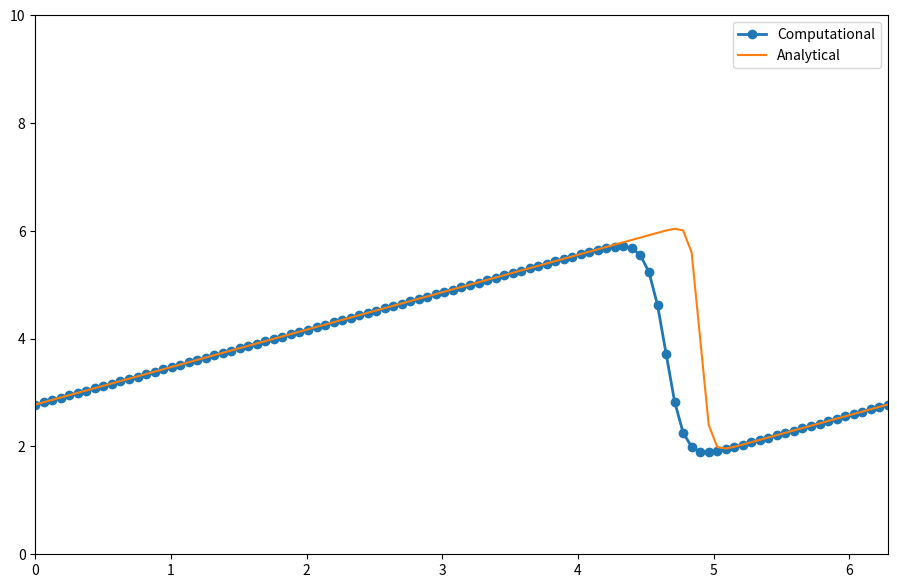

The matplotlib source for this figure:
# Implementing Burgers' Equation
# Combining nonlinear convection and diffusion
# Ignoring the SymPy sections and implemented function

import numpy as np
from matplotlib import pyplot
import time
import sys


def ufunc(t, x, nu):
    return -2*nu*(-(-8*t + 2*x)*np.exp(-(-4*t + x)**2/(4*nu*(t + 1)))
        /(4*nu*(t + 1)) - (-8*t + 2*x - 4*np.pi)*np.exp(-(-4*t + x - 2*np.pi)**2
        /(4*nu*(t + 1)))/(4*nu*(t + 1)))/(np.exp(-(-4*t + x - 2*np.pi)**2
        /(4*nu*(t + 1))) + np.exp(-(-4*t + x)**2/(4*nu*(t + 1)))) + 4

if __name__ == "__main__":
    nx = 101
    dx = 2 * np.pi / (nx - 1)
    nt = 100
    nu = 0.07 # viscosity value
    dt = dx * nu

    x = np.linspace(0, 2 * np.pi, nx)
    un = np.empty(nx)
    t = 0

    u = np.asarray([ufunc(t, x0, nu) for x0 in x])
    print(u)

    for n in range(nt):
        un = u.copy()
        for i in range(1, nx-1):
            u[i] = un[i] - un[i] * dt / dx *(un[i] - un[i-1]) + nu * dt / dx**2 * (un[i+1] - 2 * un[i] + un[i-1])
        
        u[0] = un[0] - un[0] * dt / dx * (un[0] - un[-2]) + nu * dt / dx**2 * (un[1] - 2 * un[0] + un[-2])
        
        u[-1] = u[0]
        
    u_analytical = np.asarray([ufunc(nt * dt, xi, nu) for xi in x])

    pyplot.figure(figsize=(11, 7), dpi=100)
    pyplot.plot(x,u, marker='o', lw=2, label='Computational')
    pyplot.plot(x, u_analytical, label='Analytical')
    pyplot.xlim([0, 2 * np.pi])
    pyplot.ylim([0, 10])
    pyplot.legend();